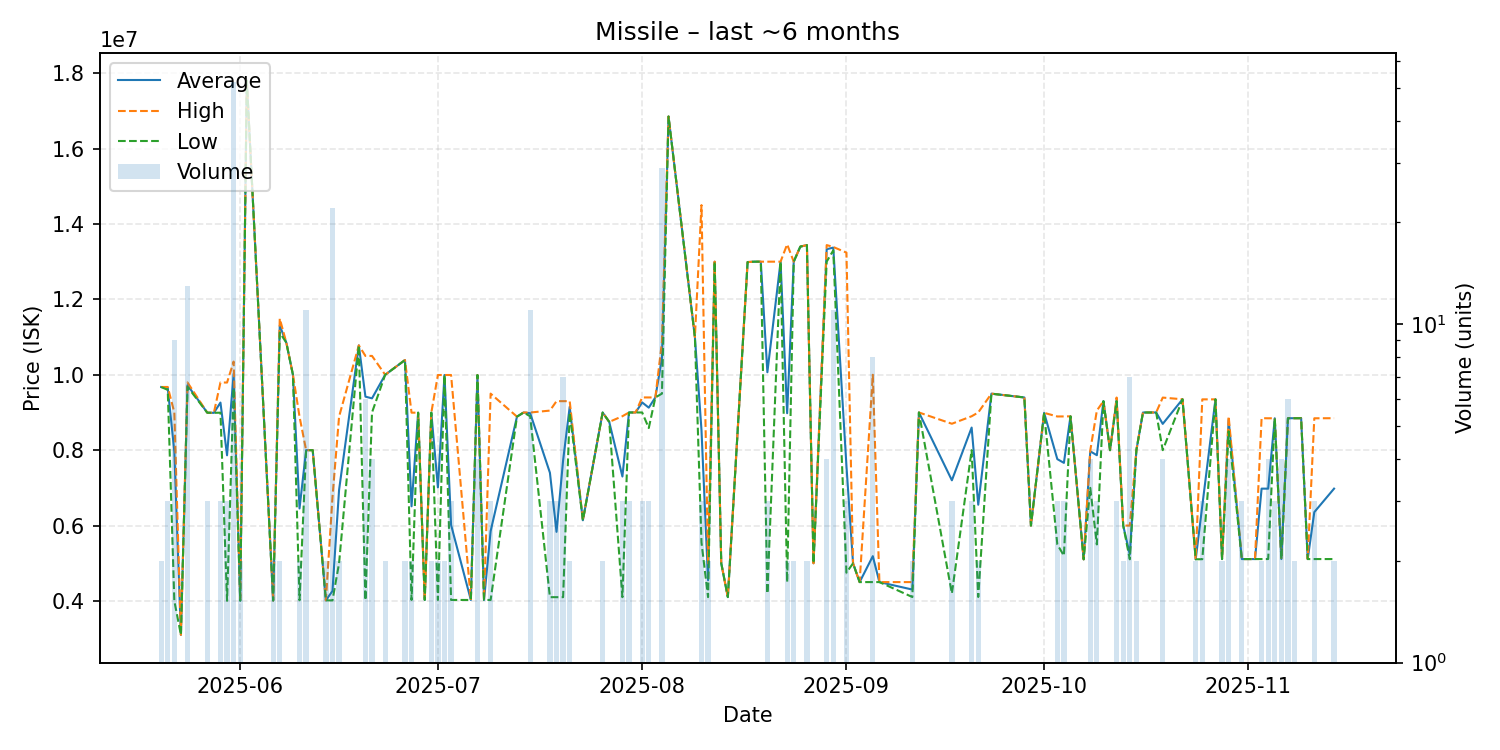

Values plotted in this chart, from the file beside it:
date, average, highest, lowest, order_count, volume
2025-05-20, 9675500, 9676000, 9675000, 2, 2
2025-05-21, 9651000, 9676500, 9600000, 3, 3
2025-05-22, 7964111, 9000000, 4000000, 3, 9
2025-05-23, 3101000, 3101000, 3101000, 1, 1
2025-05-24, 9725308, 9797000, 9681000, 5, 13
2025-05-27, 8994667, 8995000, 8994000, 3, 3
2025-05-28, 8990000, 8990000, 8990000, 1, 1
2025-05-29, 9262333, 9797000, 8995000, 3, 3
2025-05-30, 7864000, 9793500, 4005000, 3, 3
2025-05-31, 10023250, 10350000, 9648000, 13, 52
2025-06-01, 4008000, 4008000, 4008000, 2, 2
2025-06-02, 17800000, 17800000, 17800000, 1, 1
2025-06-06, 4012000, 4012000, 4012000, 1, 2
2025-06-07, 11305000, 11490000, 11120000, 2, 2
2025-06-08, 10850000, 10850000, 10850000, 1, 1
2025-06-09, 10000000, 10000000, 10000000, 1, 1
2025-06-10, 6454000, 8888000, 4020000, 2, 2
2025-06-11, 8000000, 8000000, 8000000, 2, 11
2025-06-12, 8000000, 8000000, 8000000, 1, 1
2025-06-14, 4016500, 4017000, 4016000, 2, 2
2025-06-15, 4264500, 6749500, 4016000, 3, 22
2025-06-16, 6944000, 8888000, 5000000, 2, 2
2025-06-19, 10780000, 10780000, 10780000, 1, 1
2025-06-20, 9420000, 10500000, 4020000, 2, 6
2025-06-21, 9374750, 10500000, 9000000, 3, 4
2025-06-23, 10000000, 10000000, 10000000, 2, 2
2025-06-26, 10390000, 10390000, 10390000, 2, 2
2025-06-27, 6511000, 8995000, 4027000, 2, 2
2025-06-28, 8995000, 8995000, 8995000, 1, 1
2025-06-29, 4027000, 4027000, 4027000, 1, 1
2025-06-30, 8995000, 8995000, 8995000, 2, 2
2025-07-01, 7010500, 9994000, 4027000, 2, 2
2025-07-02, 9994000, 9994000, 9994000, 2, 2
2025-07-03, 6016000, 9994000, 4027000, 3, 3
2025-07-06, 4027000, 4027000, 4027000, 1, 1
2025-07-07, 9993500, 9994000, 9993000, 4, 4
2025-07-08, 4027000, 4027000, 4027000, 1, 1
2025-07-09, 5851333, 9500000, 4027000, 3, 3
2025-07-13, 8889000, 8889000, 8889000, 1, 1
2025-07-14, 8999000, 8999000, 8999000, 1, 1
2025-07-15, 8981000, 8999000, 8900000, 3, 11
2025-07-18, 7400333, 9050000, 4101000, 3, 3
2025-07-19, 5834000, 9300000, 4101000, 2, 3
2025-07-20, 7728857, 9300000, 4101000, 6, 7
2025-07-21, 9150000, 9300000, 9000000, 2, 2
2025-07-23, 6141000, 6141000, 6141000, 1, 1
2025-07-26, 8999000, 8999000, 8999000, 2, 2
2025-07-27, 8750000, 8750000, 8750000, 1, 1
2025-07-29, 7301000, 8901000, 4101000, 3, 3
2025-07-30, 9000000, 9000000, 9000000, 3, 3
2025-07-31, 9000000, 9000000, 9000000, 1, 1
2025-08-01, 9266000, 9399000, 9000000, 3, 3
2025-08-02, 9128000, 9398500, 8587000, 3, 3
2025-08-03, 9399000, 9399000, 9399000, 1, 1
2025-08-04, 10442414, 10870000, 9500000, 9, 29
2025-08-05, 16850000, 16850000, 16850000, 1, 1
2025-08-09, 11000000, 11000000, 11000000, 1, 1
2025-08-10, 8533333, 14500000, 5550000, 3, 3
2025-08-11, 4551500, 5000000, 4103000, 2, 2
2025-08-12, 13000000, 13000000, 13000000, 1, 1
... 61 more rows
